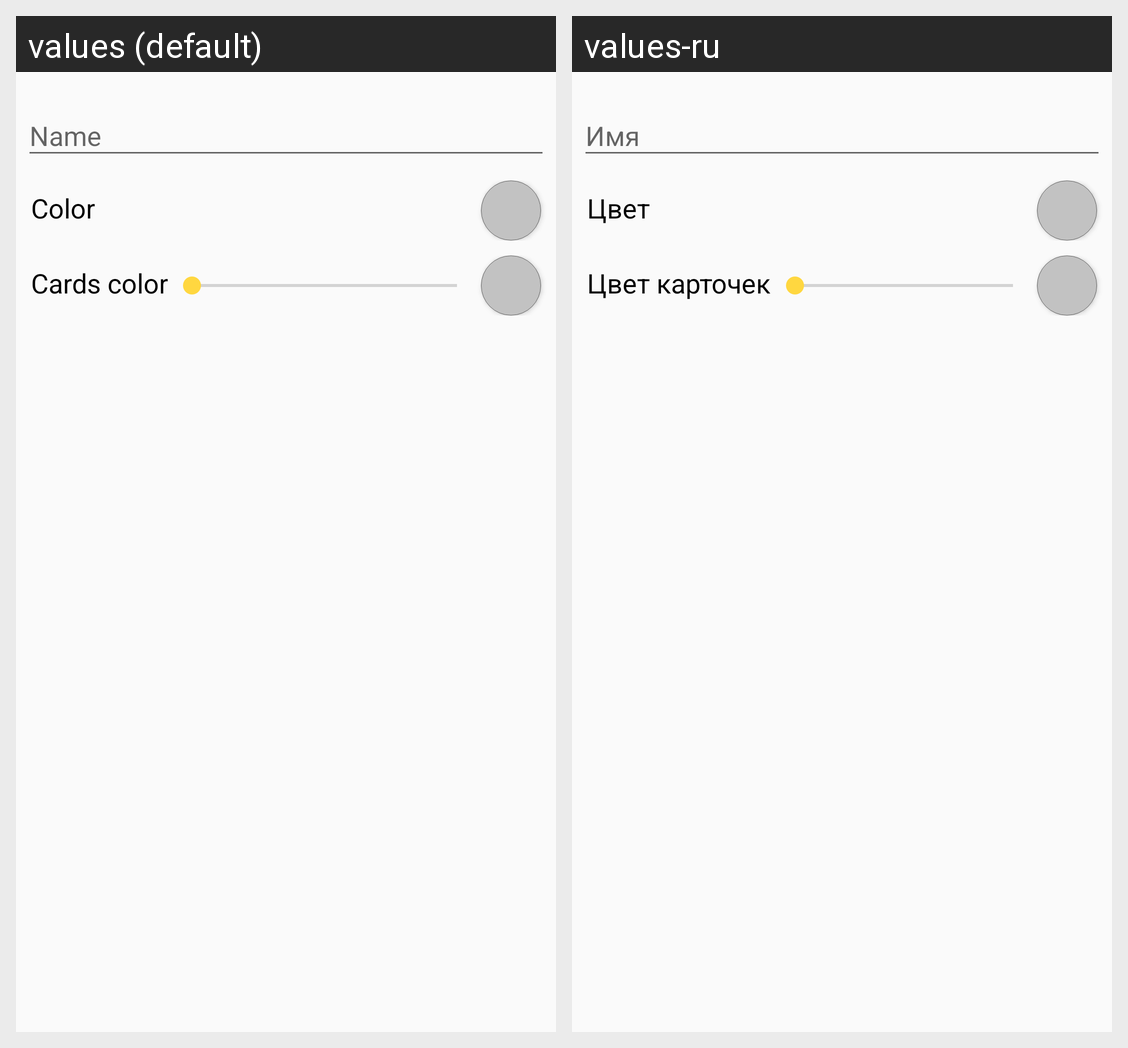

Here is an Android app screen in its default locale and in the app's own translations. Write out the translated-string differences for the strings that appear on this screen.
Android screen res/layout/content_add_package.xml rendered under 2 locales, left to right: values (default), values-ru. Device: Nexus 5 (rendered at 1080×1920; each locale shown at half size, 540×960, under a caption strip naming it); theme AppTheme.NoActionBar.
Strings drawn on this screen, with the default value and each locale's value (text and hints the layout hard-codes, and strings that could not be matched under every locale, appear in the picture but are not listed):

add_cards_package_name_hint
  values: Name
  values-ru: Имя

add_package_color_hint
  values: Color
  values-ru: Цвет

add_package_card_alpha_hint
  values: Cards color
  values-ru: Цвет карточек
